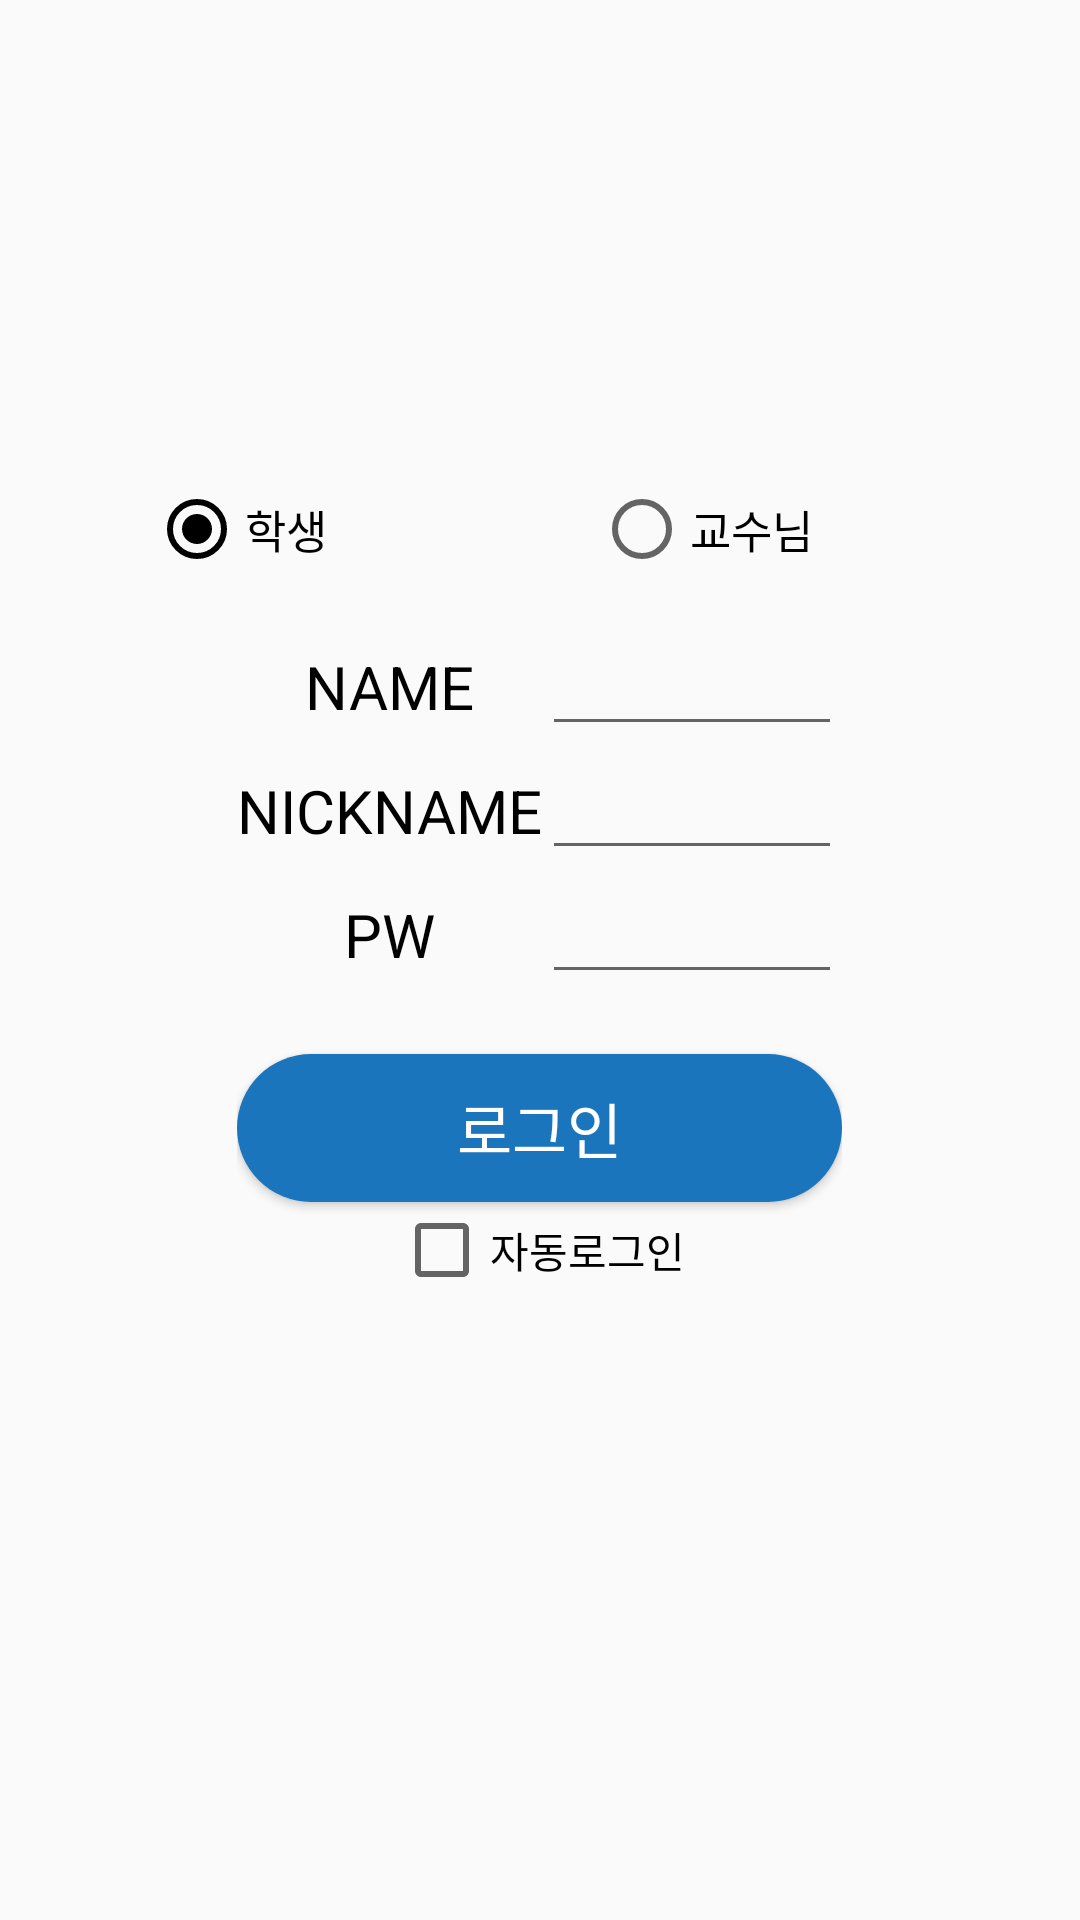

Layout XML and referenced resources for this Android screen:
<!-- AndroidManifest.xml: activity theme NoTitle01 -->
<!-- res/layout/activity_login.xml -->
<?xml version="1.0" encoding="utf-8"?>
<RelativeLayout xmlns:android="http://schemas.android.com/apk/res/android"
    xmlns:tools="http://schemas.android.com/tools"
    android:id="@+id/activity_login"
    android:layout_width="match_parent"
    android:layout_height="match_parent"
    android:paddingBottom="@dimen/activity_vertical_margin"
    android:paddingLeft="@dimen/activity_horizontal_margin"
    android:paddingRight="@dimen/activity_horizontal_margin"
    android:paddingTop="@dimen/activity_vertical_margin"
    tools:context="com.example.park.togetherclass.LoginActivity">

    <RadioGroup
        android:layout_width="match_parent"
        android:layout_height="wrap_content"
        android:layout_above="@+id/grid"
        android:layout_marginBottom="15dp"
        android:orientation="horizontal">

        <RadioButton
            android:id="@+id/studentLogin"
            android:layout_width="wrap_content"
            android:layout_height="wrap_content"
            android:layout_marginLeft="50dp"
            android:layout_weight="1"
            android:checked="true"
            android:text="학생"
            android:textSize="15dp" />

        <RadioButton
            android:id="@+id/professorLogin"
            android:layout_width="wrap_content"
            android:layout_height="wrap_content"
            android:layout_weight="1"
            android:text="교수님"
            android:textSize="15dp" />

    </RadioGroup>

    <GridLayout
        android:id="@+id/grid"
        android:layout_width="wrap_content"
        android:layout_height="wrap_content"
        android:layout_centerInParent="true"
        android:columnCount="2">

        <TextView

        android:id="@+id/NameTv"
        android:layout_width="wrap_content"
        android:layout_height="wrap_content"
        android:layout_gravity="center_horizontal"
        android:text="NAME"
        android:textSize="20dp" />

        <EditText
            android:id="@+id/nameEt"
            android:layout_width="100dp"
            android:layout_height="wrap_content"
            android:singleLine="true" />

        <TextView
            android:id="@+id/NickTv"
            android:layout_width="wrap_content"
            android:layout_height="wrap_content"
            android:layout_gravity="center_horizontal"
            android:text="NICKNAME"
            android:textSize="20dp" />

        <EditText
            android:id="@+id/nickEt"
            android:layout_width="100dp"
            android:layout_height="wrap_content"
            android:singleLine="true" />

        <TextView
            android:layout_width="wrap_content"
            android:layout_height="wrap_content"
            android:layout_gravity="center_horizontal"
            android:text="PW"
            android:textSize="20dp" />

        <EditText
            android:id="@+id/pwEt"
            android:layout_width="100dp"
            android:layout_height="wrap_content"
            android:inputType="textPassword"
            android:singleLine="true" />


        <Button
            android:id="@+id/loginButton"
            android:layout_width="match_parent"
            android:layout_height="wrap_content"
            android:layout_columnSpan="2"
            android:layout_gravity="center_horizontal"
            android:layout_marginTop="20dp"
            android:background="@drawable/round_button"
            android:onClick="MyOnClick"
            android:text="로그인"
            android:textColor="@color/White"
            android:textSize="20dp" />

        <CheckBox
            android:id="@+id/autoLoginCheckBox"
            android:layout_width="wrap_content"
            android:layout_height="wrap_content"
            android:layout_columnSpan="2"
            android:layout_gravity="center"
            android:checked="false"
            android:text="자동로그인" />

    </GridLayout>
</RelativeLayout>
<!-- resources referenced by this layout -->
<resources>
  <color name="White">#ffffff</color>
  <!-- drawable round_button (drawable) -->
  <?xml version="1.0" encoding="utf-8"?>
  <selector xmlns:android="http://schemas.android.com/apk/res/android">
      <item android:state_focused="false" android:state_pressed="false">
          <shape>
              <solid android:color="@color/MyBlue" />
              <corners android:radius="1000dp" />
              <padding android:bottom="10dp" android:left="20dp"
                  android:right="20dp" android:top="10dp" />
          </shape>
      </item>
  
  </selector>
  <style name="NoTitle01" parent="Theme.AppCompat.Light.NoActionBar">
          <item name="windowActionBar">false</item>
          <item name="windowNoTitle">true</item>
          <item name="android:textColor">@color/Black</item>
          <item name="colorAccent">@color/Black</item>
      </style>
  <color name="MyBlue">#1a75bc</color>
  <color name="Black">#000000</color>
</resources>
